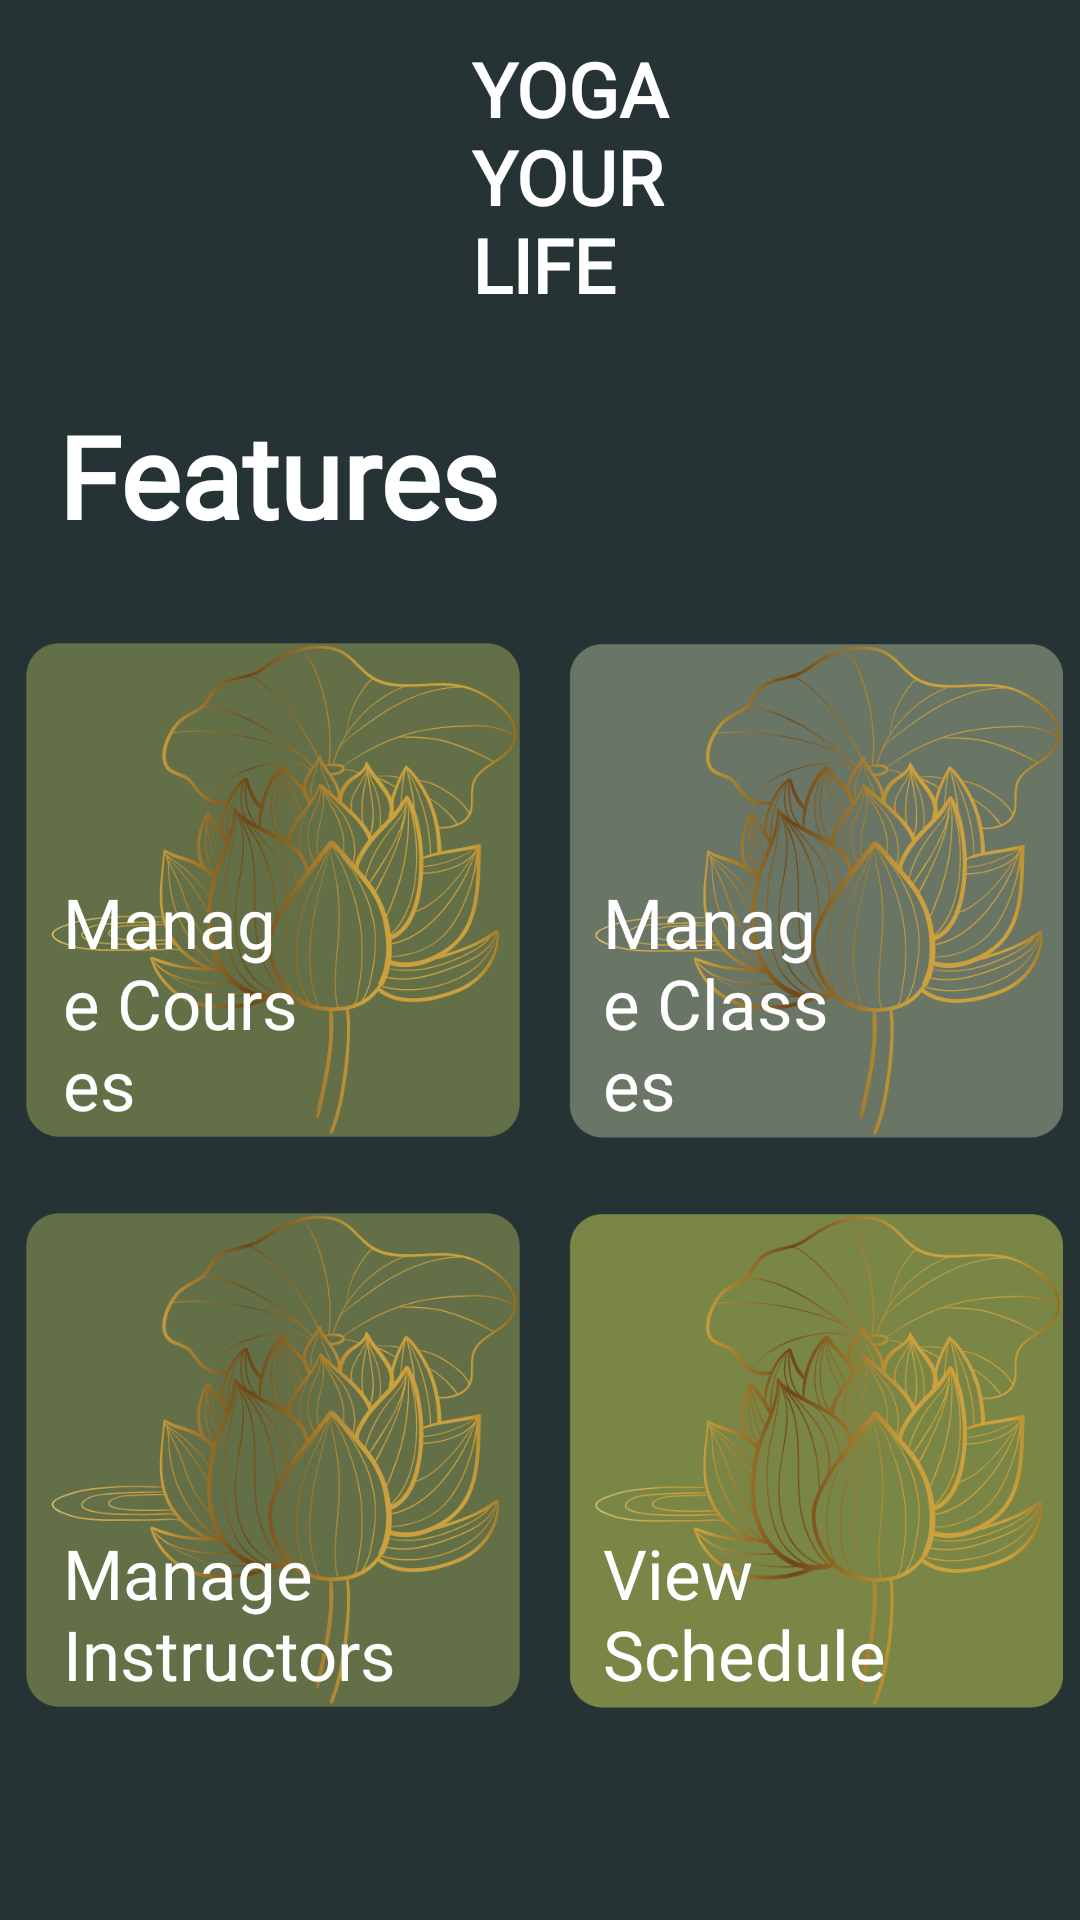

Reconstruct the res/layout file that produces this screen, plus the resources it refers to.
<!-- AndroidManifest.xml: application theme Theme.YogaApp -->
<!-- res/layout/fragment_main_home.xml -->
<?xml version="1.0" encoding="utf-8"?>
<FrameLayout xmlns:android="http://schemas.android.com/apk/res/android"
    xmlns:tools="http://schemas.android.com/tools"
    android:layout_width="match_parent"
    android:layout_height="match_parent"
    xmlns:app="http://schemas.android.com/apk/res-auto"
    tools:context=".fragment.MainHomeFragment">

    <androidx.constraintlayout.widget.ConstraintLayout
        android:layout_width="match_parent"
        android:layout_height="match_parent"
        android:background="@color/background_color">

        <LinearLayout
            android:id="@+id/linearLayout"
            android:layout_width="wrap_content"
            android:layout_height="wrap_content"
            android:gravity="center"
            android:orientation="horizontal"
            app:layout_constraintBottom_toBottomOf="parent"
            app:layout_constraintEnd_toEndOf="parent"
            app:layout_constraintHorizontal_bias="0.497"
            app:layout_constraintStart_toStartOf="parent"
            app:layout_constraintTop_toTopOf="parent"
            app:layout_constraintVertical_bias="0.023">

            <ImageView
                android:id="@+id/logo"
                android:layout_width="55dp"
                android:layout_height="55dp"
                android:contentDescription="Yoga Logo"
                android:src="@drawable/icon" />

            <TextView
                android:id="@+id/features_title"
                android:layout_width="107dp"
                android:layout_height="wrap_content"
                android:layout_gravity="center_vertical"
                android:layout_marginStart="8dp"
                android:fontFamily="@font/afacadflux_medium"
                android:text="YOGA YOUR LIFE"
                android:textColor="@color/white"
                android:textSize="25sp"
                android:textStyle="bold" />
        </LinearLayout>


        <TextView
            android:id="@+id/textView2"
            android:layout_width="wrap_content"
            android:layout_height="wrap_content"
            android:layout_marginTop="28dp"
            android:fontFamily="@font/afacadflux_medium"
            android:text="Features"
            android:textColor="@color/white"
            android:textSize="38sp"
            android:textStyle="bold"
            app:layout_constraintEnd_toEndOf="parent"
            app:layout_constraintHorizontal_bias="0.091"
            app:layout_constraintStart_toStartOf="parent"
            app:layout_constraintTop_toBottomOf="@+id/linearLayout" />

        <LinearLayout
            android:layout_width="358dp"
            android:layout_height="414dp"
            android:layout_marginTop="0dp"
            android:orientation="vertical"
            app:layout_constraintBottom_toBottomOf="parent"
            app:layout_constraintEnd_toEndOf="parent"
            app:layout_constraintHorizontal_bias="0.49"
            app:layout_constraintStart_toStartOf="parent"
            app:layout_constraintTop_toBottomOf="@+id/textView2"
            app:layout_constraintVertical_bias="0.0">

            <LinearLayout
                android:id="@+id/linearLayout4"
                android:layout_width="wrap_content"
                android:layout_height="190dp"
                android:layout_marginTop="23dp"
                android:orientation="horizontal">

                
                <FrameLayout
                    android:layout_width="180dp"
                    android:layout_height="180dp">

                    <ImageView
                        android:id="@+id/imageView"
                        android:layout_width="match_parent"
                        android:layout_height="match_parent"
                        android:gravity="center"
                        android:paddingHorizontal="5dp"
                        app:srcCompat="@drawable/btn_01" />

                    <TextView
                        android:id="@+id/text_overlay1"
                        android:layout_width="100dp"
                        android:layout_height="wrap_content"
                        android:layout_gravity="start|bottom"
                        android:fontFamily="@font/afacadflux_medium"
                        android:paddingStart="20dp"
                        android:paddingBottom="10dp"
                        android:text="Manage Courses"
                        android:textColor="@android:color/white"
                        android:textSize="23sp" />
                </FrameLayout>

                
                <FrameLayout
                    android:layout_width="180dp"
                    android:layout_height="180dp">

                    <ImageView
                        android:id="@+id/imageView2"
                        android:layout_width="match_parent"
                        android:layout_height="match_parent"
                        android:gravity="center"
                        android:paddingHorizontal="5dp"
                        app:srcCompat="@drawable/btn_02" />

                    <TextView
                        android:id="@+id/text_overlay2"
                        android:layout_width="100dp"
                        android:layout_height="wrap_content"
                        android:layout_gravity="start|bottom"
                        android:fontFamily="@font/afacadflux_medium"
                        android:paddingStart="20dp"
                        android:paddingBottom="10dp"
                        android:text="Manage Classes"
                        android:textColor="@android:color/white"
                        android:textSize="23sp" />
                </FrameLayout>

            </LinearLayout>

            <LinearLayout
                android:id="@+id/linearLayout3"
                android:layout_width="match_parent"
                android:layout_height="match_parent"
                android:orientation="horizontal">

                
                <FrameLayout
                    android:layout_width="180dp"
                    android:layout_height="180dp">

                    <ImageView
                        android:id="@+id/imageView5"
                        android:layout_width="match_parent"
                        android:layout_height="match_parent"
                        android:gravity="center"
                        android:paddingHorizontal="5dp"
                        app:srcCompat="@drawable/btn_01" />

                    <TextView
                        android:id="@+id/text_overlay5"
                        android:layout_width="142dp"
                        android:layout_height="wrap_content"
                        android:layout_gravity="start|bottom"
                        android:fontFamily="@font/afacadflux_medium"
                        android:paddingStart="20dp"
                        android:paddingBottom="10dp"
                        android:text="Manage Instructors"
                        android:textColor="@android:color/white"
                        android:textSize="23sp" />
                </FrameLayout>

                
                <FrameLayout
                    android:layout_width="180dp"
                    android:layout_height="180dp">

                    <ImageView
                        android:id="@+id/imageView4"
                        android:layout_width="match_parent"
                        android:layout_height="match_parent"
                        android:gravity="center"
                        android:paddingHorizontal="5dp"
                        app:srcCompat="@drawable/btn_04" />

                    <TextView
                        android:id="@+id/text_overlay4"
                        android:layout_width="142dp"
                        android:layout_height="wrap_content"
                        android:layout_gravity="start|bottom"
                        android:fontFamily="@font/afacadflux_medium"
                        android:paddingStart="20dp"
                        android:paddingBottom="10dp"
                        android:text="View Schedule"
                        android:textColor="@android:color/white"
                        android:textSize="23sp" />
                </FrameLayout>

            </LinearLayout>

        </LinearLayout>

    </androidx.constraintlayout.widget.ConstraintLayout>

</FrameLayout>
<!-- resources referenced by this layout -->
<resources>
  <color name="background_color">#253334</color>
  <color name="white">#FFFFFFFF</color>
  <!-- drawable btn_01: png bitmap (drawable, 117434 bytes) -->
  <!-- drawable btn_02: png bitmap (drawable, 118811 bytes) -->
  <!-- drawable btn_04: png bitmap (drawable, 114970 bytes) -->
  <style name="Theme.YogaApp" parent="Theme.MaterialComponents.DayNight.NoActionBar">
          
          <item name="android:statusBarColor">@color/background_color</item>
          <item name="colorPrimary">@color/primary_color</item>
          <item name="colorPrimaryVariant">@color/accent_color</item>
          <item name="colorAccent">@color/accent_color</item>
          <item name="android:colorBackground">@color/accent_color</item>
          
          <item name="android:textColor">@color/text_color</item>
          <item name="android:buttonStyle">@style/ButtonStyle</item>
      </style>
  <color name="primary_color">#B8C5AA</color>
  <color name="accent_color">#8D8767</color>
  <color name="text_color">#2F2D24</color>
  <style name="ButtonStyle" parent="Widget.MaterialComponents.Button">
          <item name="android:textColor">@color/button_text_color</item>
      </style>
  <color name="button_text_color">#FF000000</color>
</resources>
